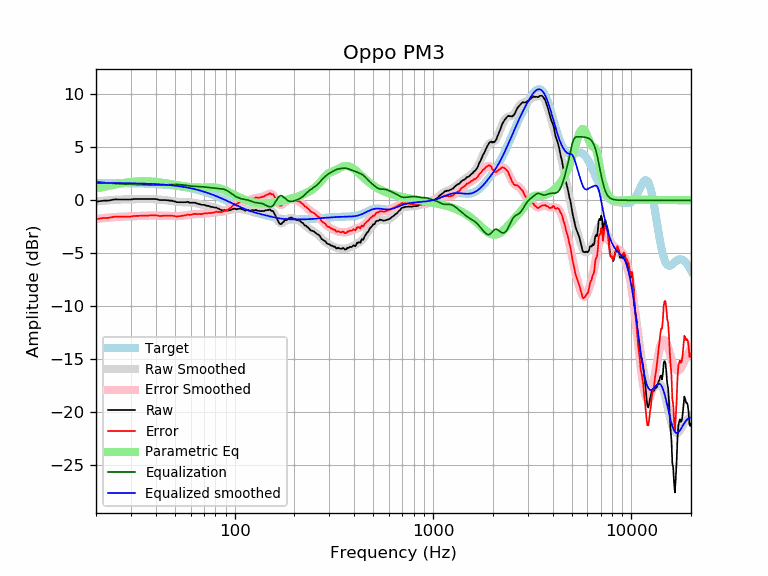

The data file committed next to this chart (first rows):
frequency, raw, error, smoothed, error_smoothed, equalization, parametric_eq, equalized_raw, equalized_smoothed, target
20, -0.13, -1.77, -0.13, -1.77, 1.77, 1.12, 1.64, 1.64, 1.64
21, -0.08, -1.72, -0.08, -1.72, 1.72, 1.20, 1.64, 1.64, 1.64
22, -0.03, -1.66, -0.04, -1.67, 1.67, 1.28, 1.65, 1.64, 1.64
23, -0.03, -1.66, -0.00, -1.64, 1.64, 1.35, 1.61, 1.63, 1.63
24, 0.03, -1.60, 0.03, -1.61, 1.61, 1.43, 1.64, 1.63, 1.63
25, 0.09, -1.54, 0.05, -1.58, 1.58, 1.49, 1.67, 1.63, 1.63
26, 0.07, -1.55, 0.06, -1.56, 1.56, 1.55, 1.63, 1.62, 1.62
27, 0.07, -1.55, 0.08, -1.54, 1.54, 1.61, 1.62, 1.62, 1.62
28, 0.07, -1.55, 0.08, -1.53, 1.53, 1.66, 1.60, 1.62, 1.62
29, 0.07, -1.54, 0.09, -1.52, 1.52, 1.70, 1.59, 1.61, 1.61
30, 0.07, -1.54, 0.10, -1.51, 1.51, 1.73, 1.58, 1.61, 1.61
31, 0.12, -1.48, 0.10, -1.50, 1.50, 1.76, 1.62, 1.60, 1.60
32, 0.12, -1.48, 0.11, -1.49, 1.49, 1.78, 1.61, 1.60, 1.60
33, 0.12, -1.47, 0.12, -1.47, 1.47, 1.79, 1.59, 1.59, 1.59
34, 0.12, -1.46, 0.12, -1.46, 1.46, 1.80, 1.58, 1.58, 1.58
35, 0.12, -1.45, 0.13, -1.45, 1.45, 1.80, 1.57, 1.58, 1.58
36, 0.12, -1.45, 0.13, -1.44, 1.44, 1.79, 1.56, 1.57, 1.57
37, 0.12, -1.44, 0.12, -1.44, 1.44, 1.78, 1.56, 1.56, 1.56
38, 0.12, -1.43, 0.11, -1.43, 1.43, 1.77, 1.56, 1.55, 1.55
39, 0.12, -1.42, 0.10, -1.44, 1.44, 1.75, 1.56, 1.54, 1.54
40, 0.12, -1.41, 0.09, -1.44, 1.44, 1.73, 1.56, 1.53, 1.53
41, 0.07, -1.45, 0.08, -1.44, 1.44, 1.71, 1.51, 1.52, 1.52
42, 0.02, -1.48, 0.06, -1.45, 1.45, 1.68, 1.47, 1.51, 1.51
43, 0.02, -1.47, 0.04, -1.45, 1.45, 1.66, 1.47, 1.49, 1.49
44, 0.02, -1.46, 0.02, -1.45, 1.45, 1.63, 1.47, 1.48, 1.48
45, 0.02, -1.44, 0.01, -1.46, 1.46, 1.60, 1.48, 1.46, 1.46
46, -0.01, -1.46, -0.02, -1.46, 1.46, 1.57, 1.46, 1.45, 1.45
47, -0.03, -1.46, -0.04, -1.47, 1.47, 1.54, 1.44, 1.43, 1.43
48, -0.03, -1.44, -0.06, -1.48, 1.48, 1.51, 1.45, 1.42, 1.42
49, -0.08, -1.48, -0.09, -1.49, 1.49, 1.49, 1.41, 1.40, 1.40
50, -0.11, -1.49, -0.11, -1.49, 1.49, 1.46, 1.38, 1.38, 1.38
51, -0.18, -1.54, -0.14, -1.49, 1.49, 1.43, 1.32, 1.36, 1.36
52, -0.18, -1.52, -0.15, -1.49, 1.49, 1.40, 1.31, 1.34, 1.34
53, -0.18, -1.50, -0.17, -1.48, 1.48, 1.38, 1.30, 1.32, 1.32
54, -0.18, -1.47, -0.18, -1.47, 1.47, 1.36, 1.29, 1.29, 1.29
55, -0.18, -1.45, -0.18, -1.45, 1.45, 1.33, 1.27, 1.27, 1.27
56, -0.18, -1.42, -0.18, -1.43, 1.43, 1.31, 1.25, 1.25, 1.25
57, -0.18, -1.40, -0.18, -1.41, 1.41, 1.29, 1.23, 1.22, 1.22
58, -0.14, -1.33, -0.19, -1.38, 1.38, 1.28, 1.24, 1.19, 1.19
59, -0.21, -1.38, -0.19, -1.36, 1.36, 1.26, 1.15, 1.17, 1.17
60, -0.23, -1.37, -0.20, -1.34, 1.34, 1.25, 1.12, 1.14, 1.14
61, -0.23, -1.34, -0.22, -1.33, 1.33, 1.23, 1.10, 1.11, 1.11
62, -0.23, -1.31, -0.24, -1.32, 1.32, 1.22, 1.09, 1.08, 1.08
63, -0.23, -1.28, -0.26, -1.31, 1.31, 1.21, 1.08, 1.05, 1.05
64, -0.27, -1.29, -0.29, -1.30, 1.30, 1.21, 1.03, 1.02, 1.02
65, -0.33, -1.32, -0.31, -1.30, 1.30, 1.20, 0.97, 0.99, 0.99
66, -0.34, -1.29, -0.34, -1.29, 1.29, 1.20, 0.95, 0.95, 0.95
67, -0.38, -1.30, -0.37, -1.29, 1.29, 1.20, 0.91, 0.92, 0.92
68, -0.43, -1.31, -0.40, -1.28, 1.28, 1.20, 0.85, 0.88, 0.88
69, -0.43, -1.28, -0.42, -1.27, 1.27, 1.20, 0.84, 0.85, 0.85
70, -0.43, -1.24, -0.45, -1.26, 1.26, 1.20, 0.83, 0.81, 0.81
71, -0.46, -1.24, -0.47, -1.25, 1.25, 1.20, 0.79, 0.78, 0.78
72, -0.50, -1.24, -0.50, -1.24, 1.24, 1.21, 0.74, 0.74, 0.74
73, -0.53, -1.23, -0.52, -1.23, 1.23, 1.21, 0.70, 0.70, 0.70
74, -0.53, -1.19, -0.55, -1.21, 1.21, 1.21, 0.68, 0.66, 0.66
75, -0.58, -1.20, -0.57, -1.20, 1.20, 1.21, 0.62, 0.62, 0.62
76, -0.63, -1.21, -0.60, -1.18, 1.18, 1.22, 0.56, 0.59, 0.59
77, -0.63, -1.17, -0.62, -1.17, 1.17, 1.21, 0.54, 0.55, 0.55
78, -0.66, -1.16, -0.65, -1.15, 1.15, 1.21, 0.50, 0.51, 0.51
79, -0.68, -1.14, -0.68, -1.14, 1.14, 1.21, 0.46, 0.47, 0.47
... 553 more rows
